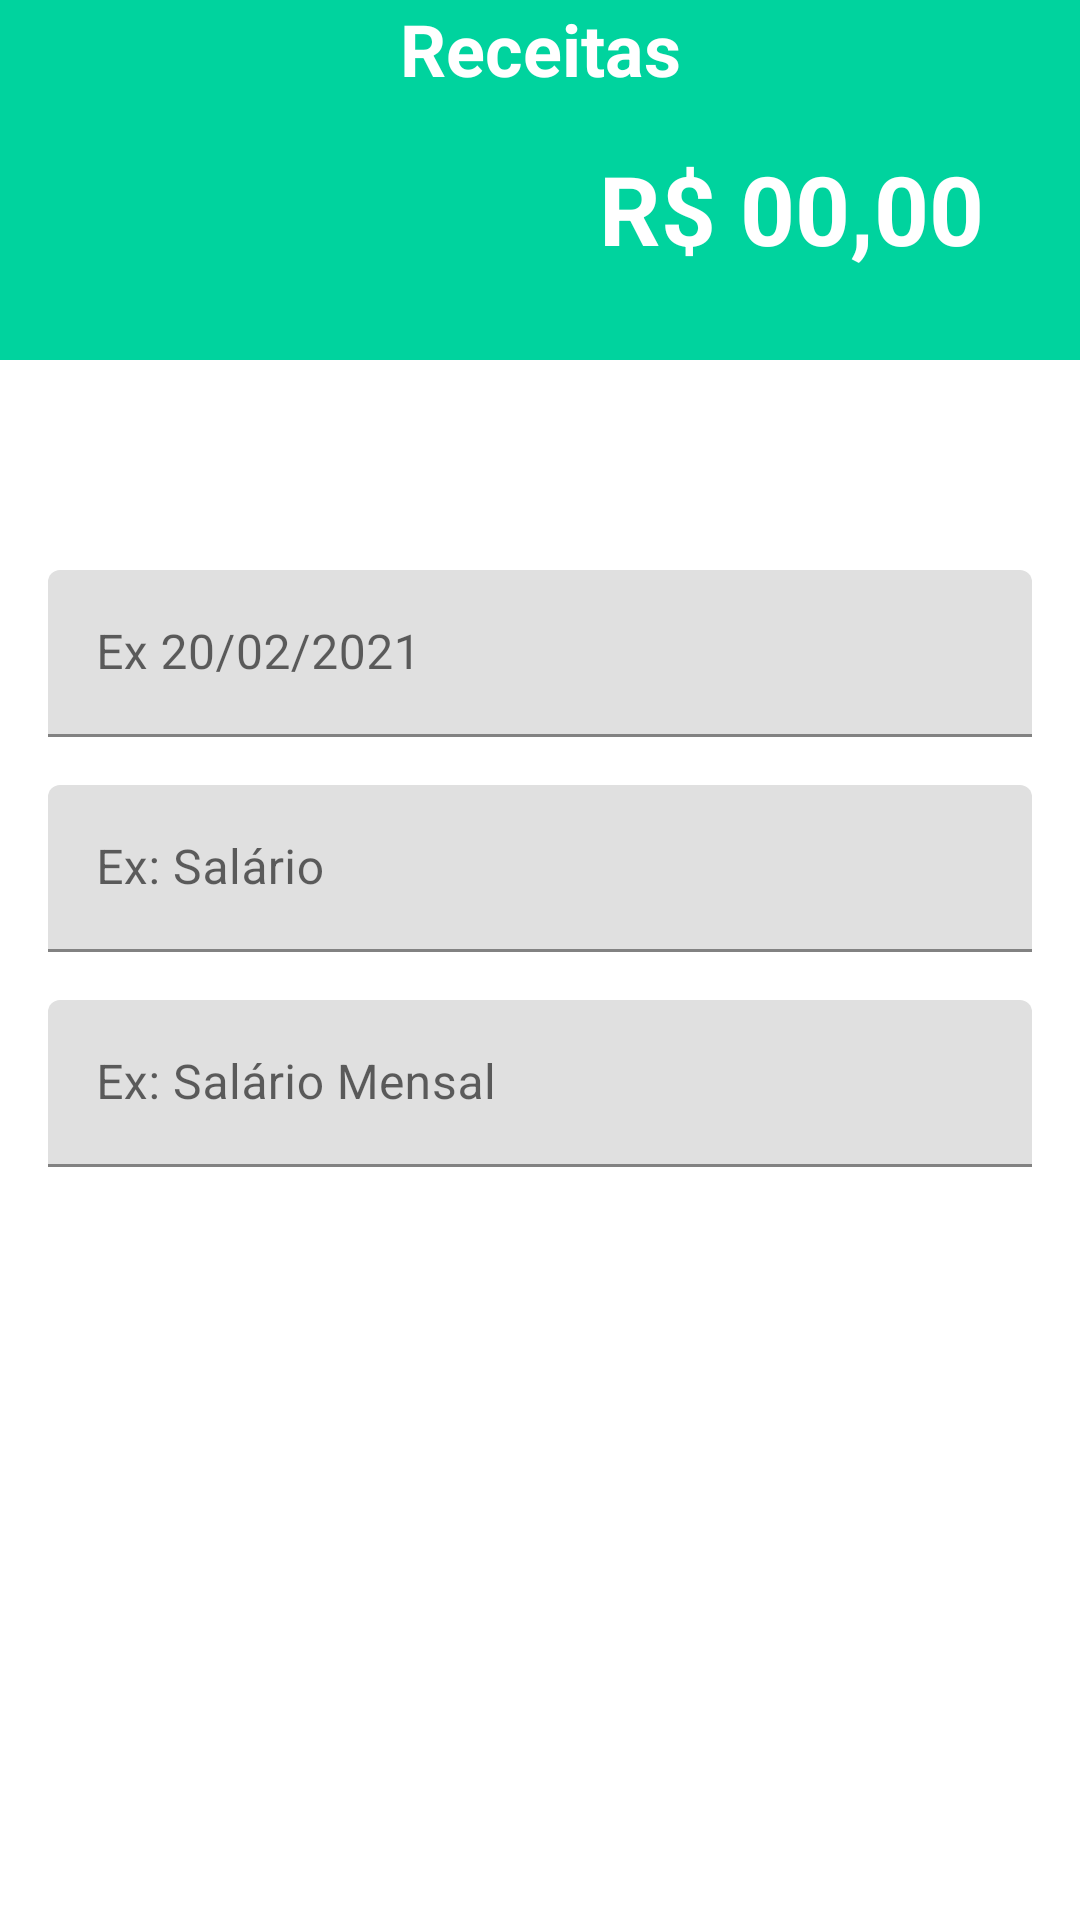

The Android layout XML behind this screen, and the referenced resources:
<!-- AndroidManifest.xml: application theme Theme.OrganizzeClone -->
<!-- res/layout/activity_receitas.xml -->
<?xml version="1.0" encoding="utf-8"?>
<androidx.constraintlayout.widget.ConstraintLayout xmlns:android="http://schemas.android.com/apk/res/android"
    xmlns:app="http://schemas.android.com/apk/res-auto"
    xmlns:tools="http://schemas.android.com/tools"
    android:layout_width="match_parent"
    android:layout_height="match_parent"
    tools:context=".activity.activity.ReceitasActivity">

    <TextView
        android:id="@+id/textView14"
        android:layout_width="match_parent"
        android:layout_height="120dp"
        android:background="@color/receita"
        app:layout_constraintEnd_toEndOf="parent"
        app:layout_constraintHorizontal_bias="0.0"
        app:layout_constraintStart_toStartOf="parent"
        app:layout_constraintTop_toTopOf="parent" />

    <TextView
        android:id="@+id/textView15"
        android:layout_width="0dp"
        android:layout_height="wrap_content"
        android:layout_marginStart="32dp"
        android:layout_marginTop="48dp"
        android:layout_marginEnd="32dp"
        android:text="R$ 00,00"
        android:textColor="@color/white"
        android:textSize="32sp"
        android:textStyle="bold"
        android:gravity="right"
        app:layout_constraintEnd_toEndOf="parent"
        app:layout_constraintHorizontal_bias="0.468"
        app:layout_constraintStart_toStartOf="@+id/textView14"
        app:layout_constraintTop_toTopOf="@+id/textView14" />

    <TextView
        android:id="@+id/textView16"
        android:layout_width="wrap_content"
        android:layout_height="wrap_content"
        android:text="Receitas"
        android:textColor="@color/white"
        android:textSize="24sp"
        android:textStyle="bold"
        app:layout_constraintEnd_toEndOf="parent"
        app:layout_constraintStart_toStartOf="parent"
        app:layout_constraintTop_toTopOf="@+id/textView14" />

    <LinearLayout
        android:layout_width="match_parent"
        android:layout_height="wrap_content"
        android:orientation="vertical"
        android:padding="16dp"
        android:layout_marginBottom="16dp"
        app:layout_constraintBottom_toBottomOf="parent"
        app:layout_constraintEnd_toEndOf="parent"
        app:layout_constraintHorizontal_bias="0.0"
        app:layout_constraintStart_toStartOf="parent"
        app:layout_constraintTop_toBottomOf="@+id/textView14"
        app:layout_constraintVertical_bias="0.121">

        <com.google.android.material.textfield.TextInputLayout
            android:id="@+id/textInputLayout"
            android:layout_width="match_parent"
            android:layout_height="wrap_content"
            android:layout_marginTop="24dp"
            app:layout_constraintEnd_toEndOf="parent"
            app:layout_constraintStart_toStartOf="parent"
            app:layout_constraintTop_toBottomOf="@+id/textView14">

            <com.google.android.material.textfield.TextInputEditText
                android:layout_width="match_parent"
                android:layout_height="wrap_content"
                android:hint="Ex 20/02/2021" />
        </com.google.android.material.textfield.TextInputLayout>

        <com.google.android.material.textfield.TextInputLayout
            android:id="@+id/textInputLayout2"
            android:layout_width="match_parent"
            android:layout_height="wrap_content"
            android:layout_marginTop="16dp">

            <com.google.android.material.textfield.TextInputEditText
                android:layout_width="match_parent"
                android:layout_height="wrap_content"
                android:hint="Ex: Salário" />
        </com.google.android.material.textfield.TextInputLayout>

        <com.google.android.material.textfield.TextInputLayout
            android:layout_width="match_parent"
            android:layout_height="wrap_content"
            android:layout_marginTop="16dp">

            <com.google.android.material.textfield.TextInputEditText
                android:layout_width="match_parent"
                android:layout_height="wrap_content"
                android:hint="Ex: Salário Mensal" />
        </com.google.android.material.textfield.TextInputLayout>

    </LinearLayout>
</androidx.constraintlayout.widget.ConstraintLayout>
<!-- resources referenced by this layout -->
<resources>
  <color name="receita">#00d39e</color>
  <color name="white">#ffffff</color>
  <style name="Theme.OrganizzeClone" parent="Theme.MaterialComponents.DayNight.NoActionBar">
          
          <item name="colorPrimary">@color/purple_500</item>
          <item name="colorPrimaryVariant">@color/purple_700</item>
          <item name="colorOnPrimary">@color/white</item>
          
          <item name="colorSecondary">@color/teal_200</item>
          <item name="colorSecondaryVariant">@color/teal_700</item>
          <item name="colorOnSecondary">@color/black</item>
          
          <item name="android:statusBarColor" tools:targetApi="l">?attr/colorPrimaryVariant</item>
          
      </style>
  <color name="purple_500">#01c7d2</color>
  <color name="purple_700">#FF3700B3</color>
  <color name="teal_200">#FF03DAC5</color>
  <color name="black">#FF000000</color>
  <!-- not gathered from this repository: default colours our renderer supplied (Android Studio template values) -->
  <color name="teal_700">#FF018786</color>
</resources>
